6-way image classification set "data_final" from GitHub (Vojeshwini/Black-pepper-disease-detection-using-AI); label vocabulary: foot rot, healthy, leaf blight, pollu disease, slow decline, yellow mottle virus.

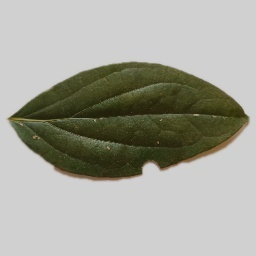
Label: pollu disease

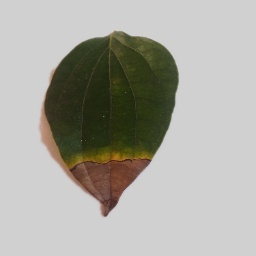
Label: foot rot

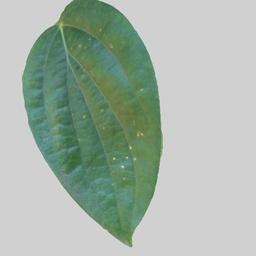
Label: healthy

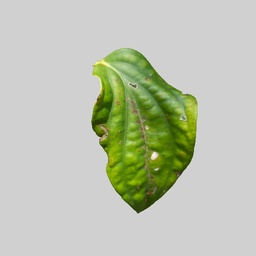
Label: yellow mottle virus

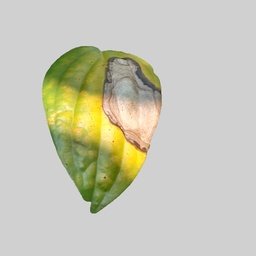
Label: leaf blight

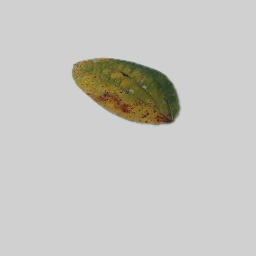
Label: slow decline
